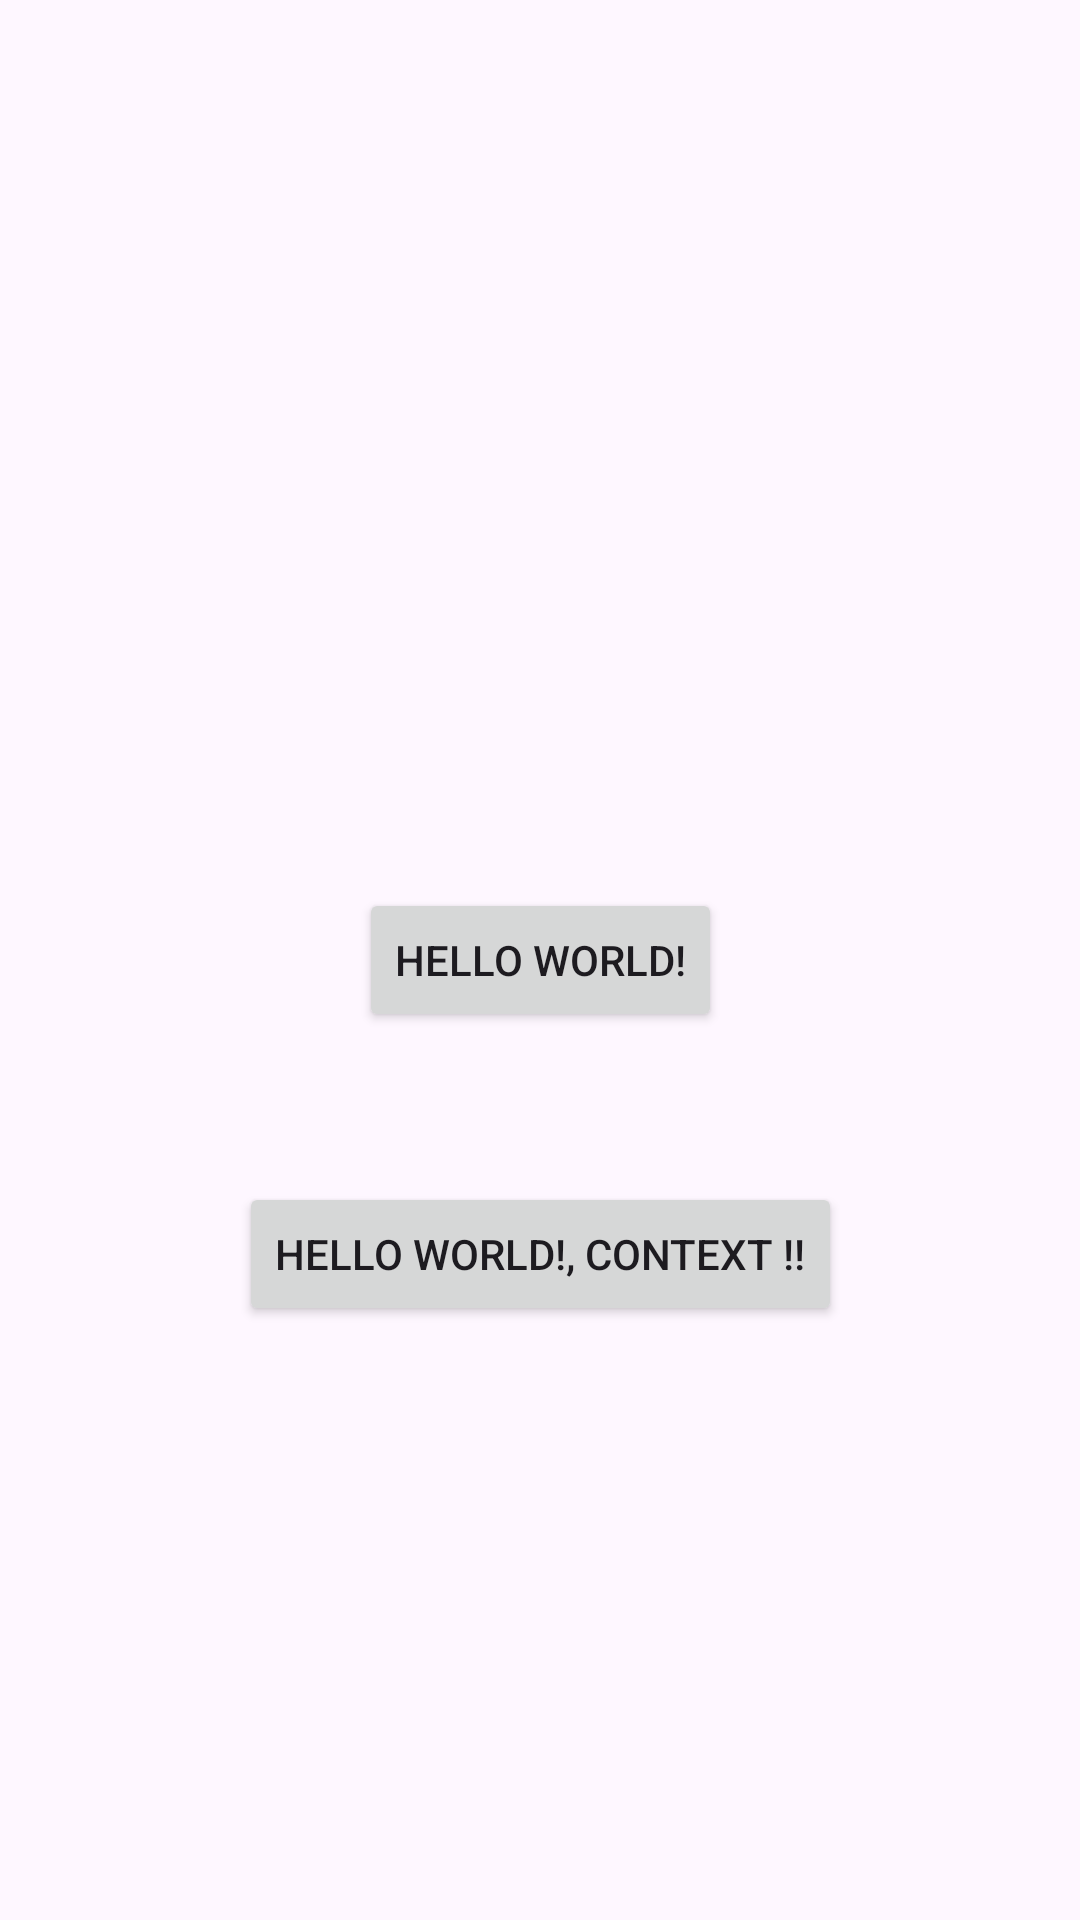

Layout XML and referenced resources for this Android screen:
<!-- AndroidManifest.xml: application theme Theme.EXAM_DAM -->
<!-- res/layout/activity_main.xml -->
<?xml version="1.0" encoding="utf-8"?>
<androidx.constraintlayout.widget.ConstraintLayout xmlns:android="http://schemas.android.com/apk/res/android"
    xmlns:app="http://schemas.android.com/apk/res-auto"
    xmlns:tools="http://schemas.android.com/tools"
    android:id="@+id/main"
    android:layout_width="match_parent"
    android:layout_height="match_parent"
    tools:context=".MainActivity">

    <Button
        android:id="@+id/button"
        android:layout_width="wrap_content"
        android:layout_height="wrap_content"
        android:text="Hello World!"
        app:layout_constraintBottom_toBottomOf="parent"
        app:layout_constraintEnd_toEndOf="parent"
        app:layout_constraintStart_toStartOf="parent"
        app:layout_constraintTop_toTopOf="parent" />

    <Button
        android:id="@+id/Contextbutton"
        android:layout_width="wrap_content"
        android:layout_height="wrap_content"
        android:text="Hello World!, Context !!"
        android:layout_marginTop="50dp"
        app:layout_constraintEnd_toEndOf="parent"
        app:layout_constraintStart_toStartOf="parent"
        app:layout_constraintTop_toBottomOf="@+id/button" />

</androidx.constraintlayout.widget.ConstraintLayout>
<!-- resources referenced by this layout -->
<resources>
  <style name="Theme.EXAM_DAM" parent="Base.Theme.EXAM_DAM" />
  <style name="Base.Theme.EXAM_DAM" parent="Theme.Material3.DayNight">
          
          
      </style>
</resources>
